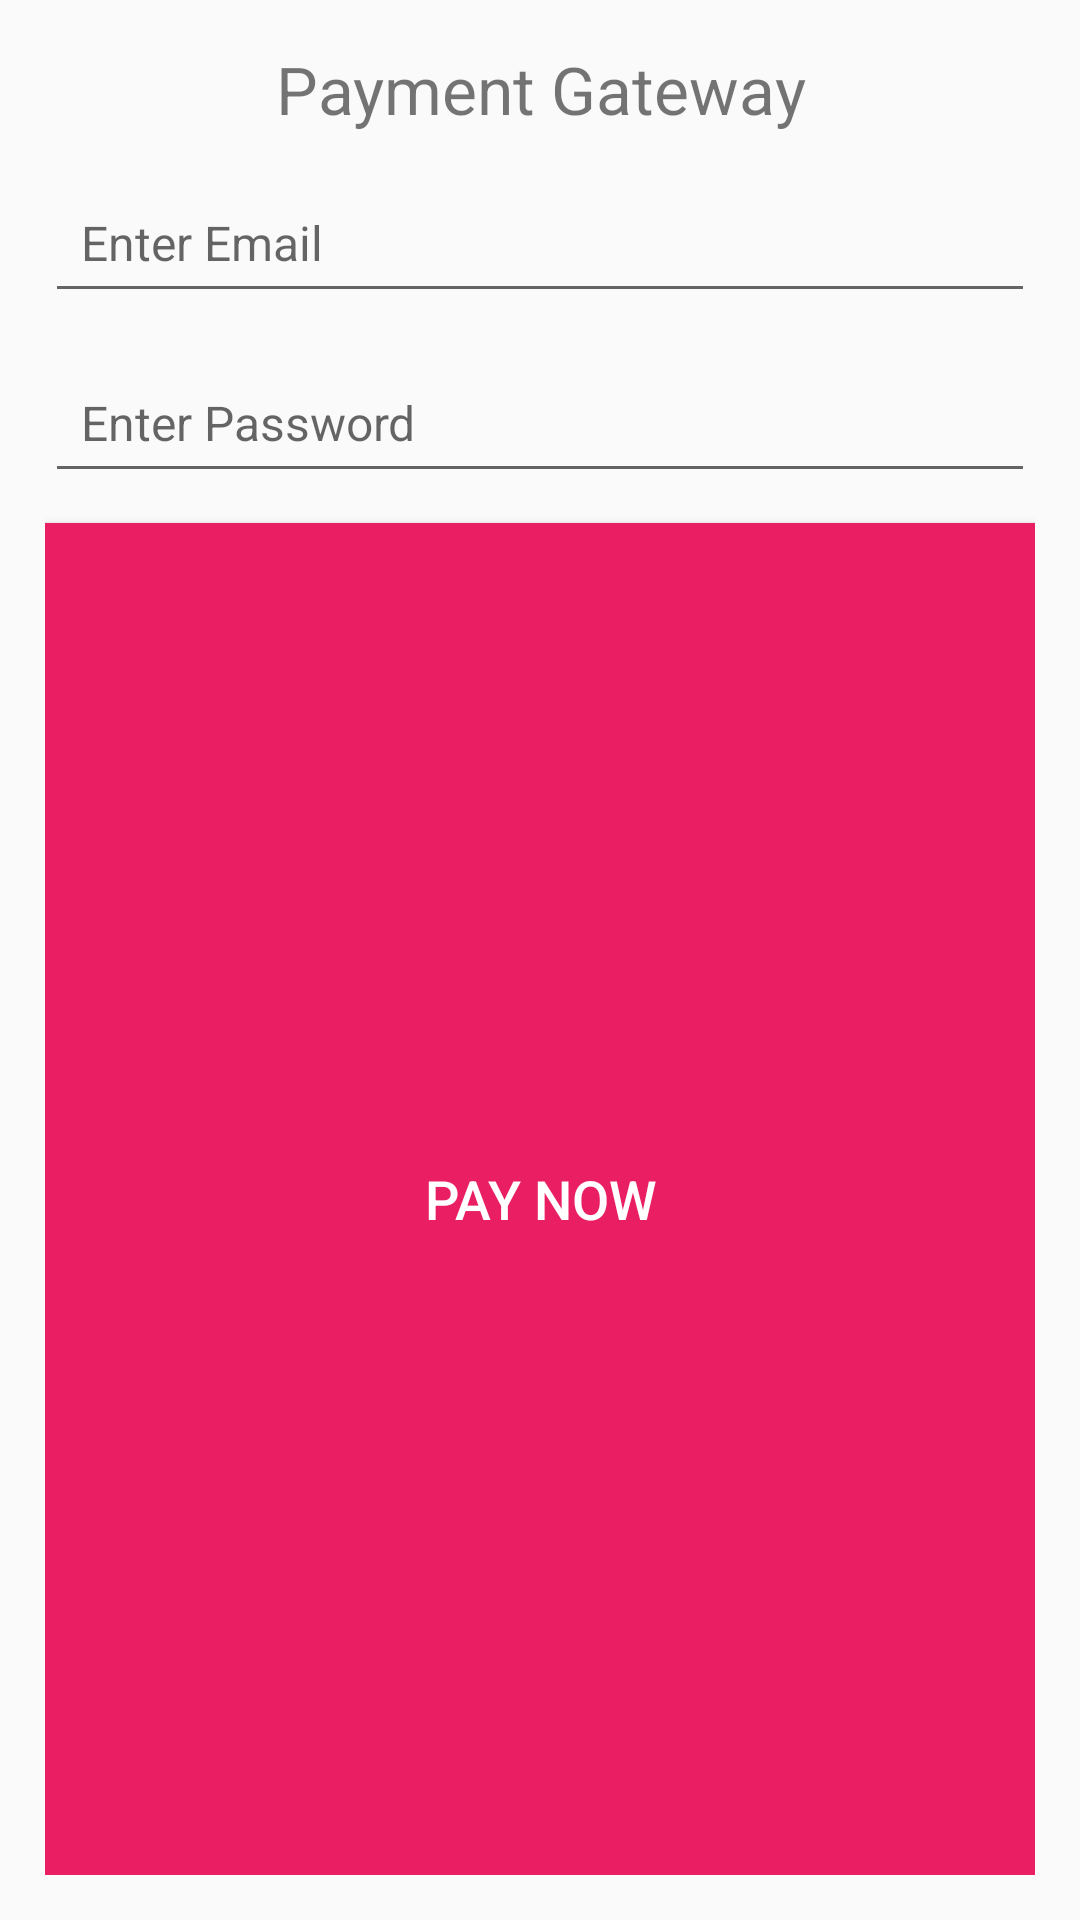

Here is an Android app screen rendered from its layout file. Give the layout XML and the strings, colors and styles it references.
<!-- AndroidManifest.xml: application theme Theme.AppCompat.Light -->
<!-- res/layout/custom_dialog.xml -->
<?xml version="1.0" encoding="utf-8"?>
<LinearLayout
    xmlns:android="http://schemas.android.com/apk/res/android"
    android:orientation="vertical"
    android:layout_width="match_parent"
    android:layout_height="wrap_content"
    android:padding="15dp">

    <TextView
        android:layout_width="match_parent"
        android:layout_height="wrap_content"
        android:text="Payment Gateway"
        android:textSize="22sp"
        android:textAlignment="center" />

    <EditText
        android:id="@+id/cred_email"
        android:layout_width="match_parent"
        android:layout_height="50dp"
        android:layout_marginTop="10dp"
        android:hint="  Enter Email"
        android:textSize="16sp" />
    <EditText
        android:id="@+id/cred_pass"
        android:layout_width="match_parent"
        android:layout_height="50dp"
        android:layout_marginTop="10dp"
        android:hint="  Enter Password"
        android:textSize="16sp" />

    <Button
        android:id="@+id/btn_pay_now"
        android:padding="5dp"
        android:background="#E91E63"
        android:layout_width="match_parent"
        android:layout_height="0dp"
        android:layout_marginTop="10dp"
        android:text="PAY NOW"
        android:textColor="#ffffff"
        android:textSize="18sp"
        android:layout_weight="1"/>

    <ProgressBar
        android:id="@+id/progressBar"
        android:visibility="gone"
        android:layout_width="match_parent"
        android:layout_height="wrap_content"
        android:layout_marginTop="10dp"/>
</LinearLayout>
<!-- resources referenced by this layout -->
<resources>

</resources>
